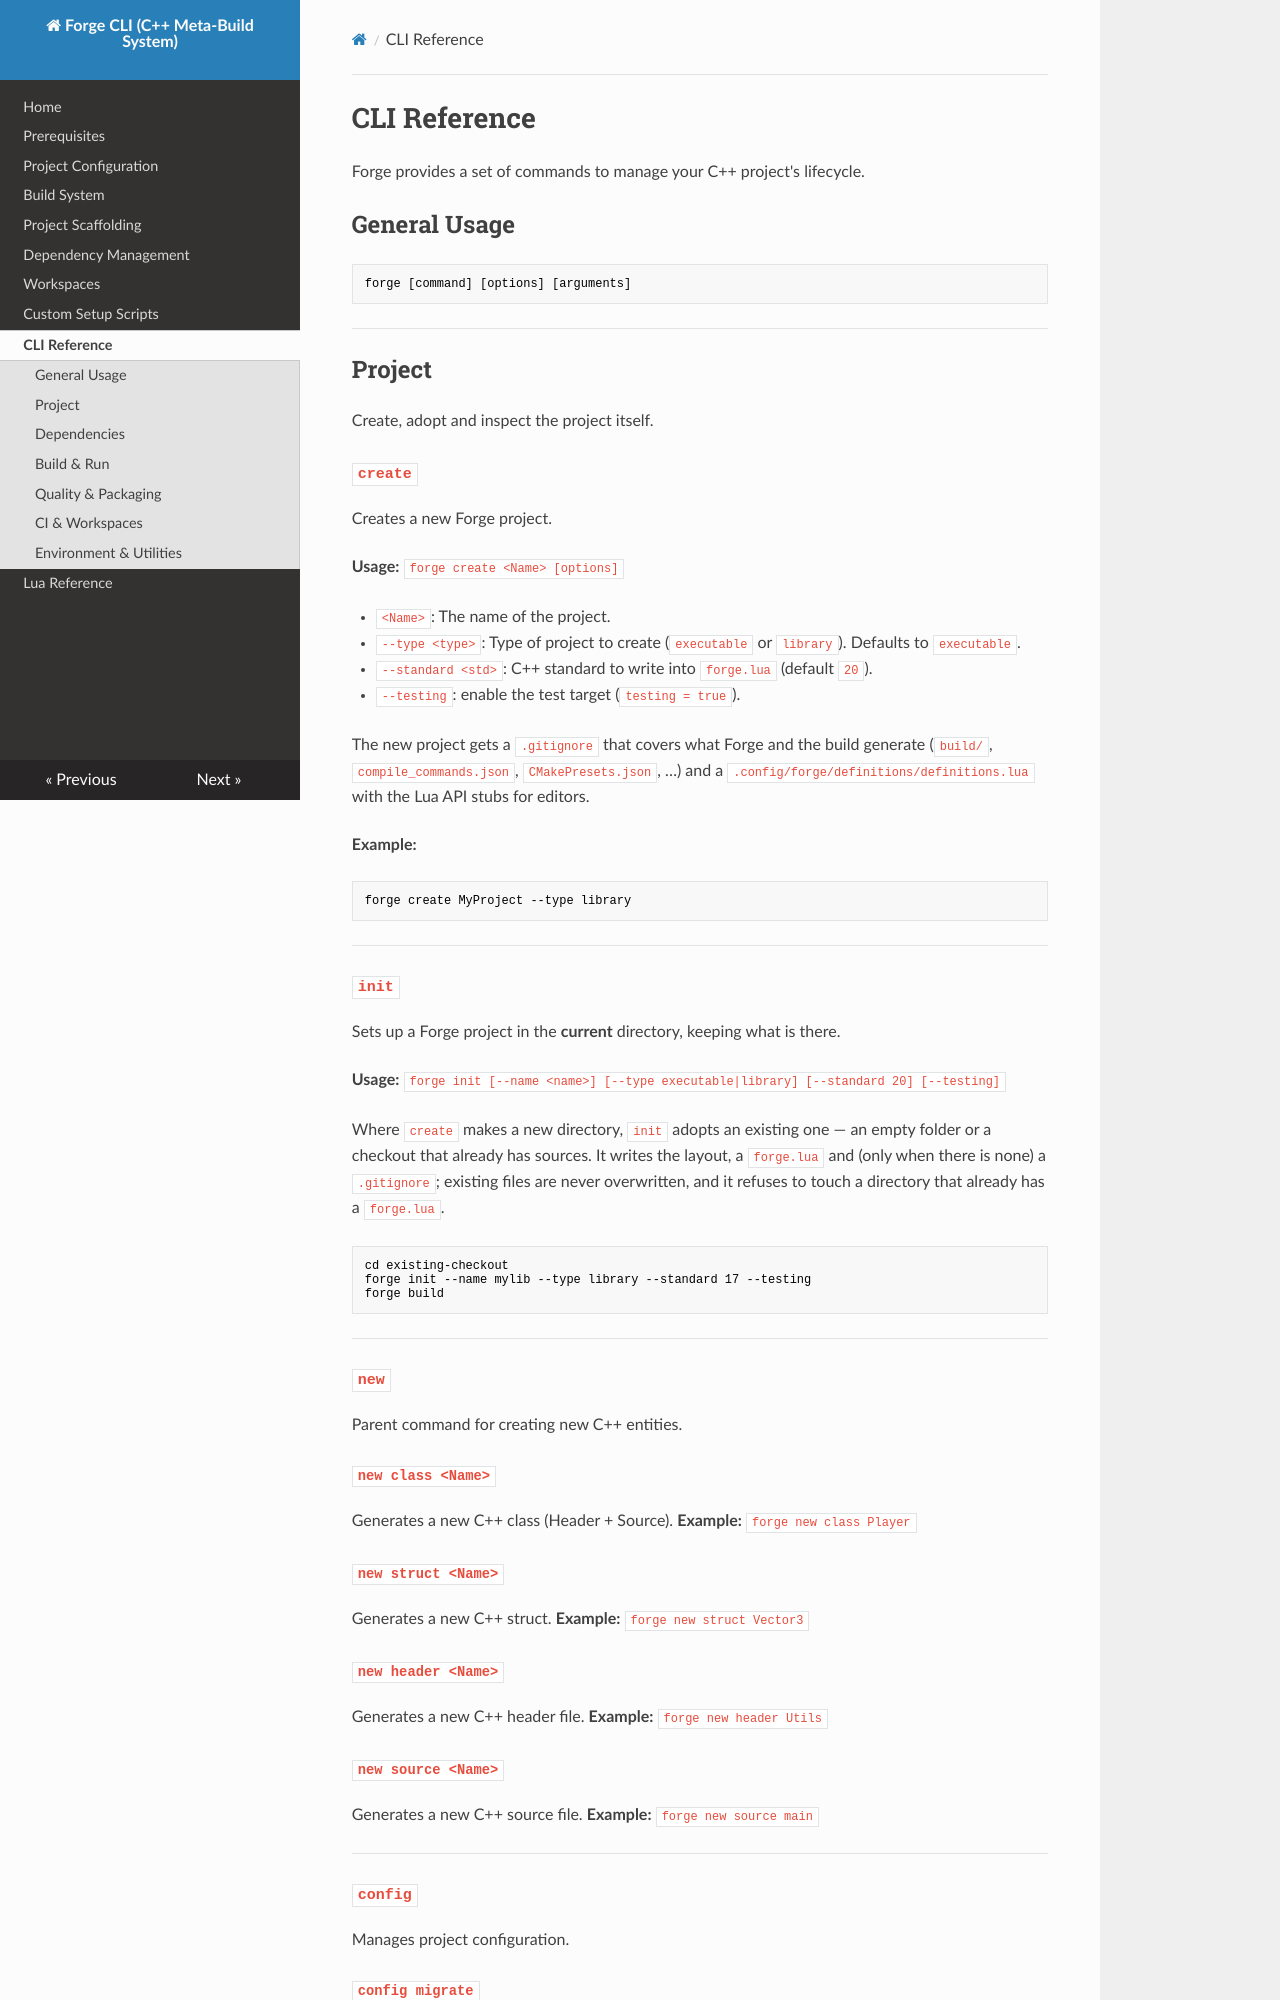

repository: 0xThurling/forge-cli · page: cli-reference/index.html · generator: mkdocs

# CLI Reference

Forge provides a set of commands to manage your C++ project's lifecycle.

## General Usage

```bash
forge [command] [options] [arguments]
```

---

## Project

Create, adopt and inspect the project itself.

### `create`
Creates a new Forge project.

**Usage:** `forge create <Name> [options]`

- `<Name>`: The name of the project.
- `--type <type>`: Type of project to create (`executable` or `library`). Defaults to `executable`.
- `--standard <std>`: C++ standard to write into `forge.lua` (default `20`).
- `--testing`: enable the test target (`testing = true`).

The new project gets a `.gitignore` that covers what Forge and the build
generate (`build/`, `compile_commands.json`, `CMakePresets.json`, …) and a
`.config/forge/definitions/definitions.lua` with the Lua API stubs for editors.

**Example:**
```bash
forge create MyProject --type library
```

---

### `init`
Sets up a Forge project in the **current** directory, keeping what is there.

**Usage:** `forge init [--name <name>] [--type executable|library] [--standard 20] [--testing]`

Where `create` makes a new directory, `init` adopts an existing one — an empty
folder or a checkout that already has sources. It writes the layout, a
`forge.lua` and (only when there is none) a `.gitignore`; existing files are
never overwritten, and it refuses to touch a directory that already has a
`forge.lua`.

```bash
cd existing-checkout
forge init --name mylib --type library --standard 17 --testing
forge build
```

---

### `new`
Parent command for creating new C++ entities.

#### `new class <Name>`
Generates a new C++ class (Header + Source).
**Example:** `forge new class Player`

#### `new struct <Name>`
Generates a new C++ struct.
**Example:** `forge new struct Vector3`

#### `new header <Name>`
Generates a new C++ header file.
**Example:** `forge new header Utils`

#### `new source <Name>`
Generates a new C++ source file.
**Example:** `forge new source main`

---

### `config`
Manages project configuration.

#### `config migrate`
Migrates an old `package.toml` configuration file to the new `forge.lua` format.

**Usage:** `forge config migrate`

---

### `project`
Parent command for project information and management.

#### `project info`
Displays a summary of the current project's configuration.

**Usage:** `forge project info`

#### `project tree`
Displays the project directory structure.

**Usage:** `forge project tree`

#### `project dependencies`
Lists all project dependencies defined in `forge.lua`.

**Usage:** `forge project dependencies`

#### `project scripts`
Lists all custom scripts defined in `forge.lua`.

**Usage:** `forge project scripts`

#### `project stats`
Displays statistics about the project, including file counts and total lines of code.

**Usage:** `forge project stats`

---
